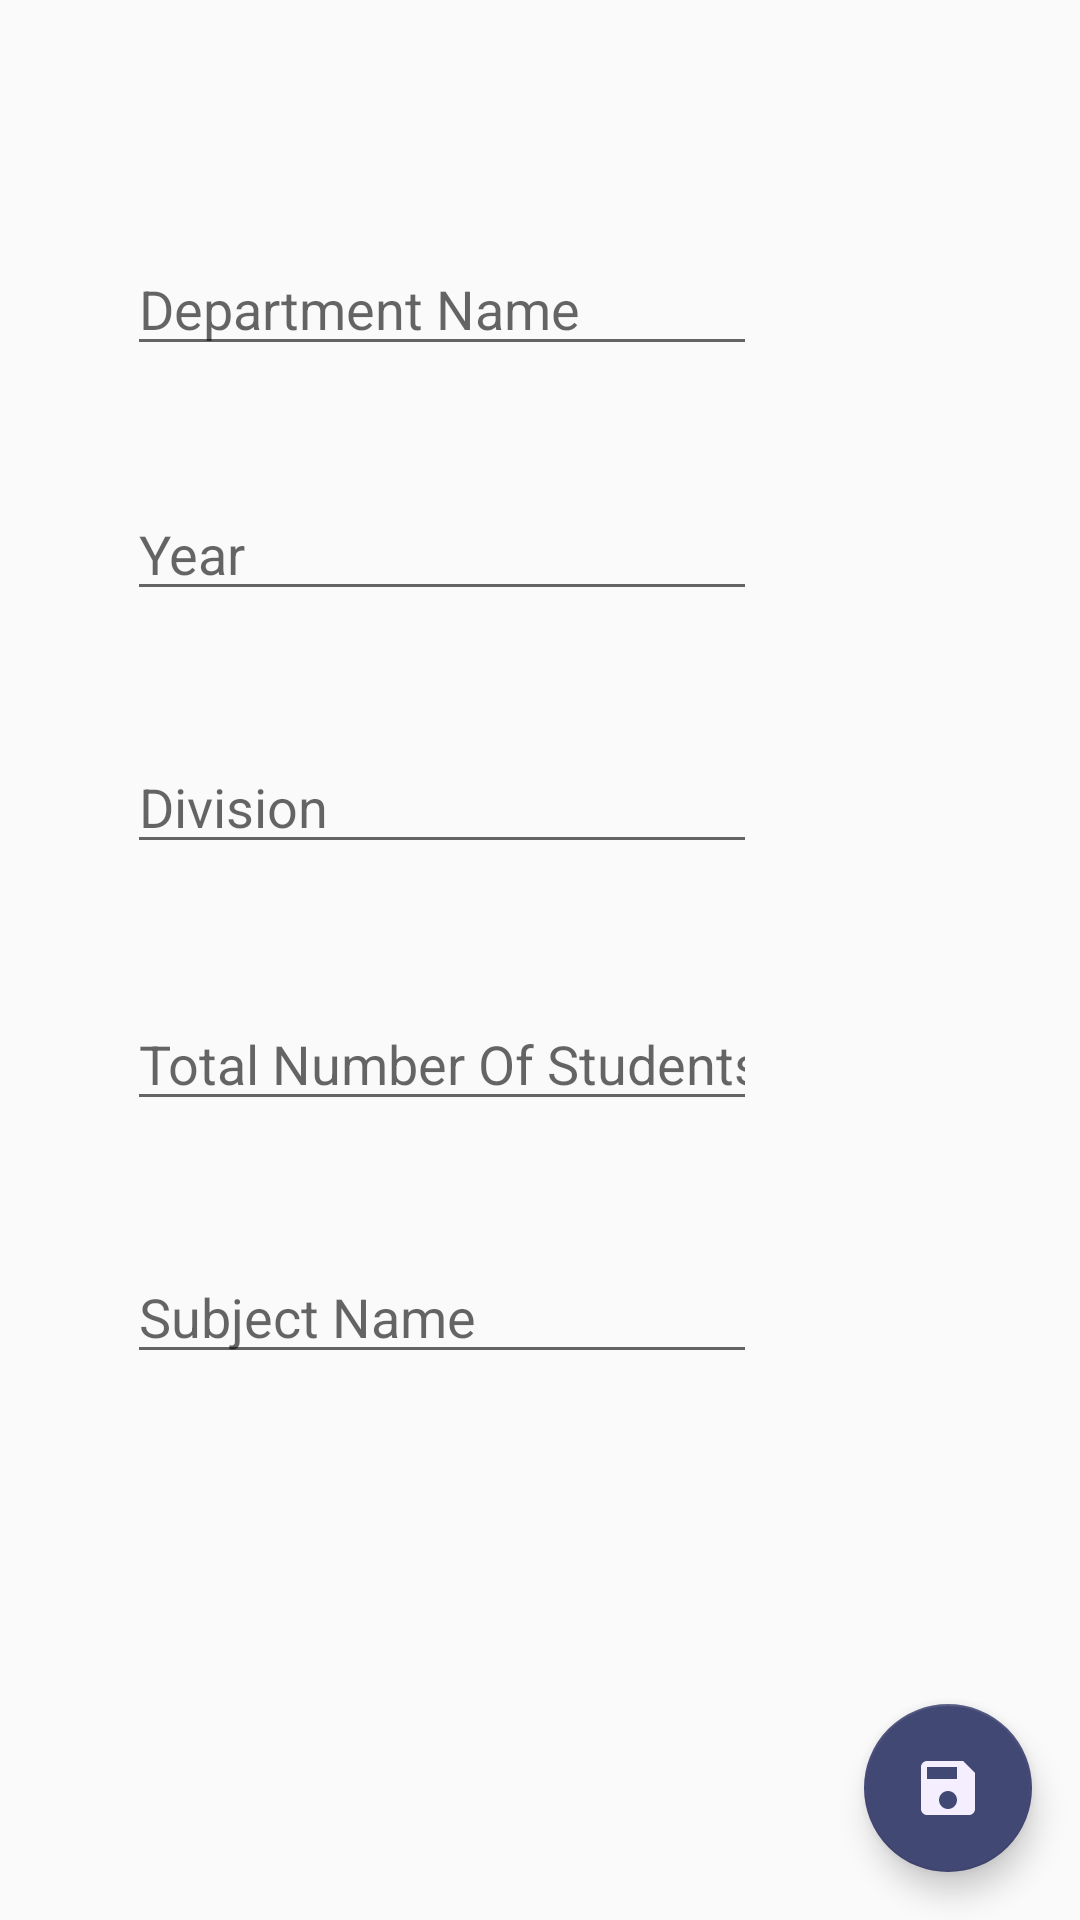

Write the Android layout XML for this screen, with the resource values it uses.
<!-- AndroidManifest.xml: application theme AppTheme -->
<!-- res/layout/activity_add_class.xml -->
<?xml version="1.0" encoding="utf-8"?>
<androidx.constraintlayout.widget.ConstraintLayout xmlns:android="http://schemas.android.com/apk/res/android"
    xmlns:app="http://schemas.android.com/apk/res-auto"
    xmlns:tools="http://schemas.android.com/tools"
    android:layout_width="match_parent"
    android:layout_height="match_parent"
    tools:context=".AddClassActivity">


    <EditText
        android:id="@+id/mDept"
        android:layout_width="wrap_content"
        android:layout_height="wrap_content"
        android:ems="10"
        android:hint="Department Name"
        android:inputType="textPersonName"
        app:layout_constraintBottom_toBottomOf="parent"
        app:layout_constraintEnd_toEndOf="parent"
        app:layout_constraintHorizontal_bias="0.282"
        app:layout_constraintStart_toStartOf="parent"
        app:layout_constraintTop_toTopOf="parent"
        app:layout_constraintVertical_bias="0.135" />

    <EditText
        android:id="@+id/mYear"
        android:layout_width="wrap_content"
        android:layout_height="wrap_content"
        android:ems="10"
        android:hint="Year"
        android:inputType="number"
        app:layout_constraintBottom_toBottomOf="parent"
        app:layout_constraintEnd_toEndOf="parent"
        app:layout_constraintHorizontal_bias="0.282"
        app:layout_constraintStart_toStartOf="parent"
        app:layout_constraintTop_toTopOf="parent"
        app:layout_constraintVertical_bias="0.271" />

    <EditText
        android:id="@+id/mDivision"
        android:layout_width="wrap_content"
        android:layout_height="wrap_content"
        android:ems="10"
        android:hint="Division"
        android:inputType="number"
        app:layout_constraintBottom_toBottomOf="parent"
        app:layout_constraintEnd_toEndOf="parent"
        app:layout_constraintHorizontal_bias="0.282"
        app:layout_constraintStart_toStartOf="parent"
        app:layout_constraintTop_toTopOf="parent"
        app:layout_constraintVertical_bias="0.412" />

    <EditText
        android:id="@+id/mCount"
        android:layout_width="wrap_content"
        android:layout_height="wrap_content"
        android:ems="10"
        android:hint="Total Number Of Students"
        android:inputType="number"
        app:layout_constraintBottom_toBottomOf="parent"
        app:layout_constraintEnd_toEndOf="parent"
        app:layout_constraintHorizontal_bias="0.282"
        app:layout_constraintStart_toStartOf="parent"
        app:layout_constraintTop_toTopOf="parent"
        app:layout_constraintVertical_bias="0.555" />

    <EditText
        android:id="@+id/mSubject"
        android:layout_width="wrap_content"
        android:layout_height="wrap_content"
        android:ems="10"
        android:hint="Subject Name"
        android:inputType="textPersonName"
        app:layout_constraintBottom_toBottomOf="parent"
        app:layout_constraintEnd_toEndOf="parent"
        app:layout_constraintHorizontal_bias="0.282"
        app:layout_constraintStart_toStartOf="parent"
        app:layout_constraintTop_toTopOf="parent"
        app:layout_constraintVertical_bias="0.696" />

    <androidx.coordinatorlayout.widget.CoordinatorLayout
        android:layout_width="match_parent"
        android:layout_height="match_parent">
        <com.google.android.material.floatingactionbutton.FloatingActionButton
            android:layout_width="wrap_content"
            android:layout_height="wrap_content"
            android:id="@+id/mAddClass"
            android:layout_gravity="bottom|end"
            android:src="@drawable/ic_save_black_24dp"
            app:elevation="6dp"
            app:fabSize="normal"
            android:layout_margin="16dp"/>
    </androidx.coordinatorlayout.widget.CoordinatorLayout>
</androidx.constraintlayout.widget.ConstraintLayout>
<!-- resources referenced by this layout -->
<resources>
  <!-- drawable ic_save_black_24dp (drawable) -->
  <vector
      android:height="24dp"
      android:width="24dp"
      android:tint="@color/blue1"
      android:viewportHeight="24.0"
      android:viewportWidth="24.0"
  
      xmlns:android="http://schemas.android.com/apk/res/android">
      <path android:fillColor="@color/blue4"
          android:pathData="M17,3L5,3c-1.11,0 -2,0.9 -2,2v14c0,1.1 0.89,2 2,2h14c1.1,0 2,-0.9 2,-2L21,7l-4,-4zM12,19c-1.66,0 -3,-1.34 -3,-3s1.34,-3 3,-3 3,1.34 3,3 -1.34,3 -3,3zM15,9L5,9L5,5h10v4z"/>
  </vector>
  <style name="AppTheme" parent="Theme.AppCompat.Light.DarkActionBar">
          
          <item name="colorPrimary">#424874</item>
          <item name="colorPrimaryDark">@color/blue4</item>
          <item name="colorAccent">@color/blue4</item>
      </style>
  <color name="blue1">#f4eeff</color>
  <color name="blue4">#424874</color>
</resources>
